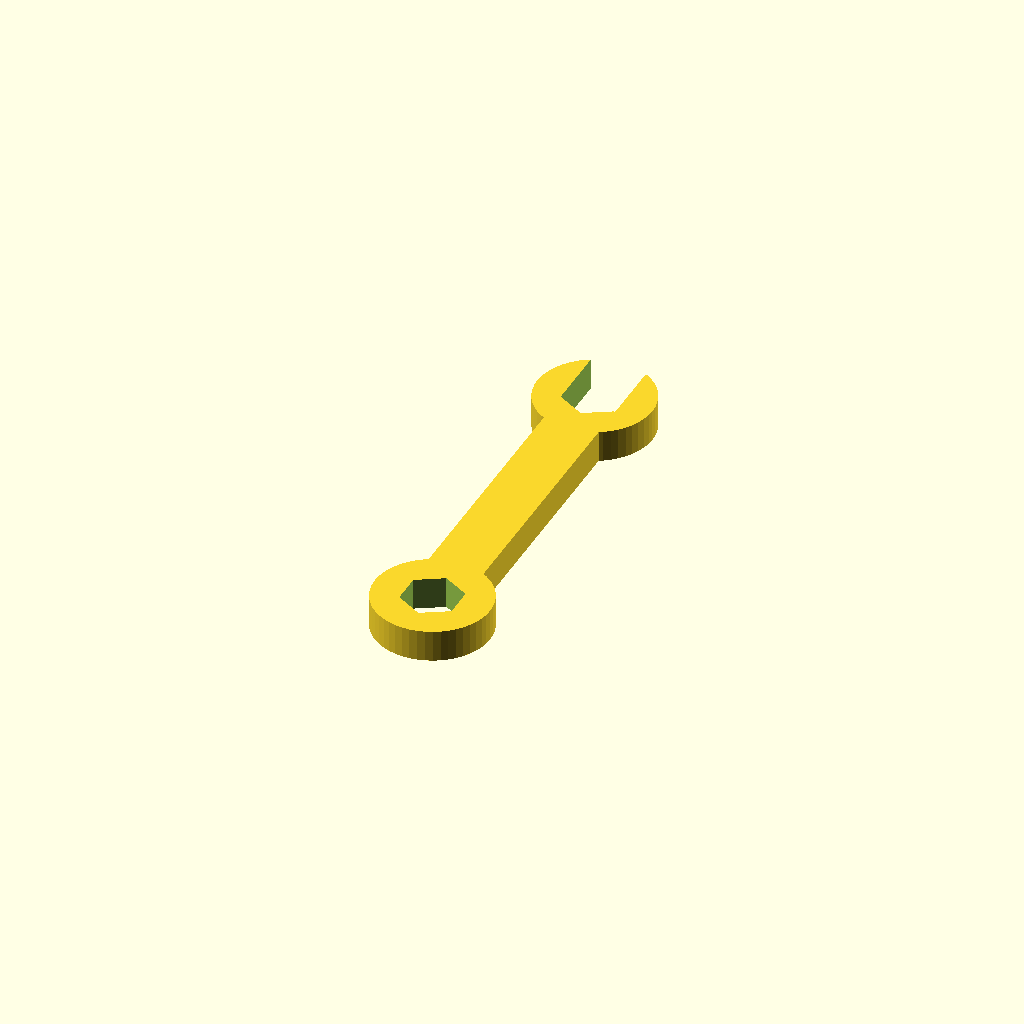
Cell 1 — every parameter at its default value.
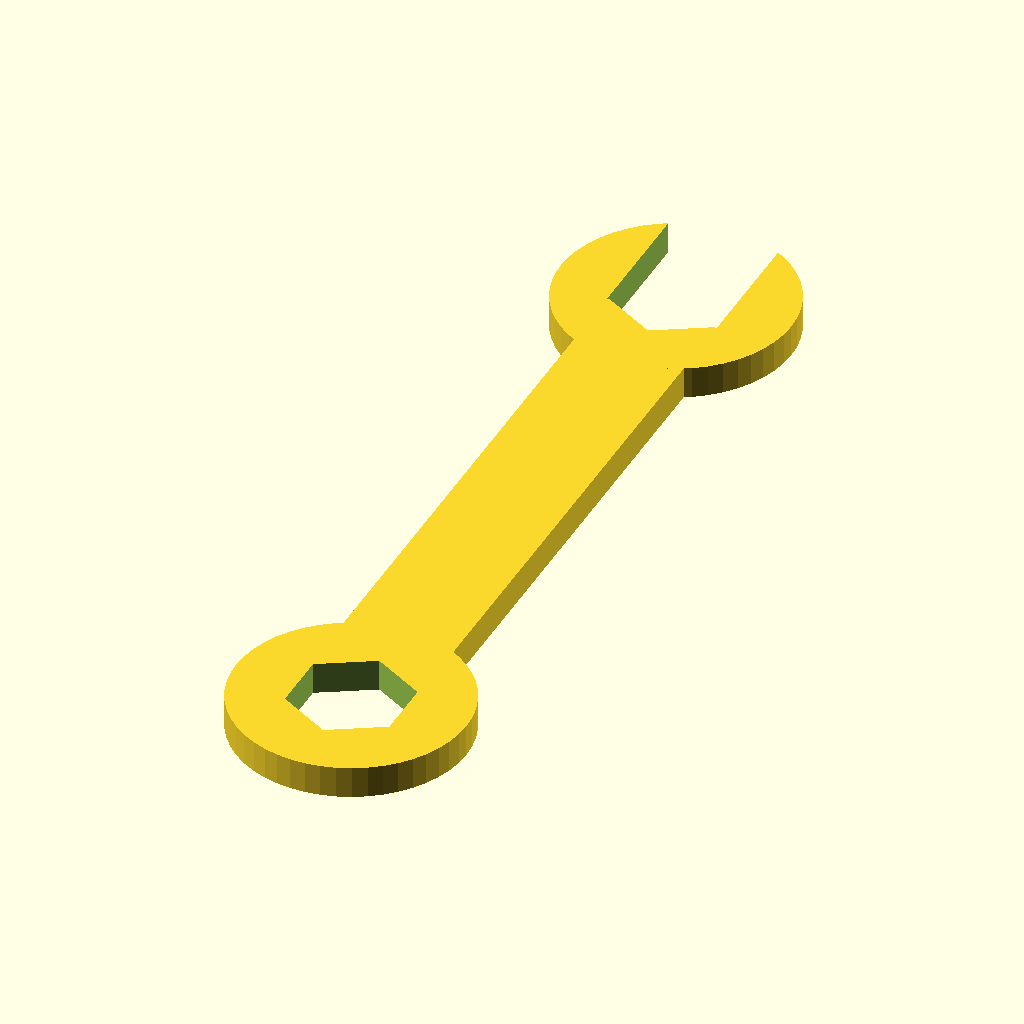
Cell 2: nut_diameter = 16.6 (everything else at default).
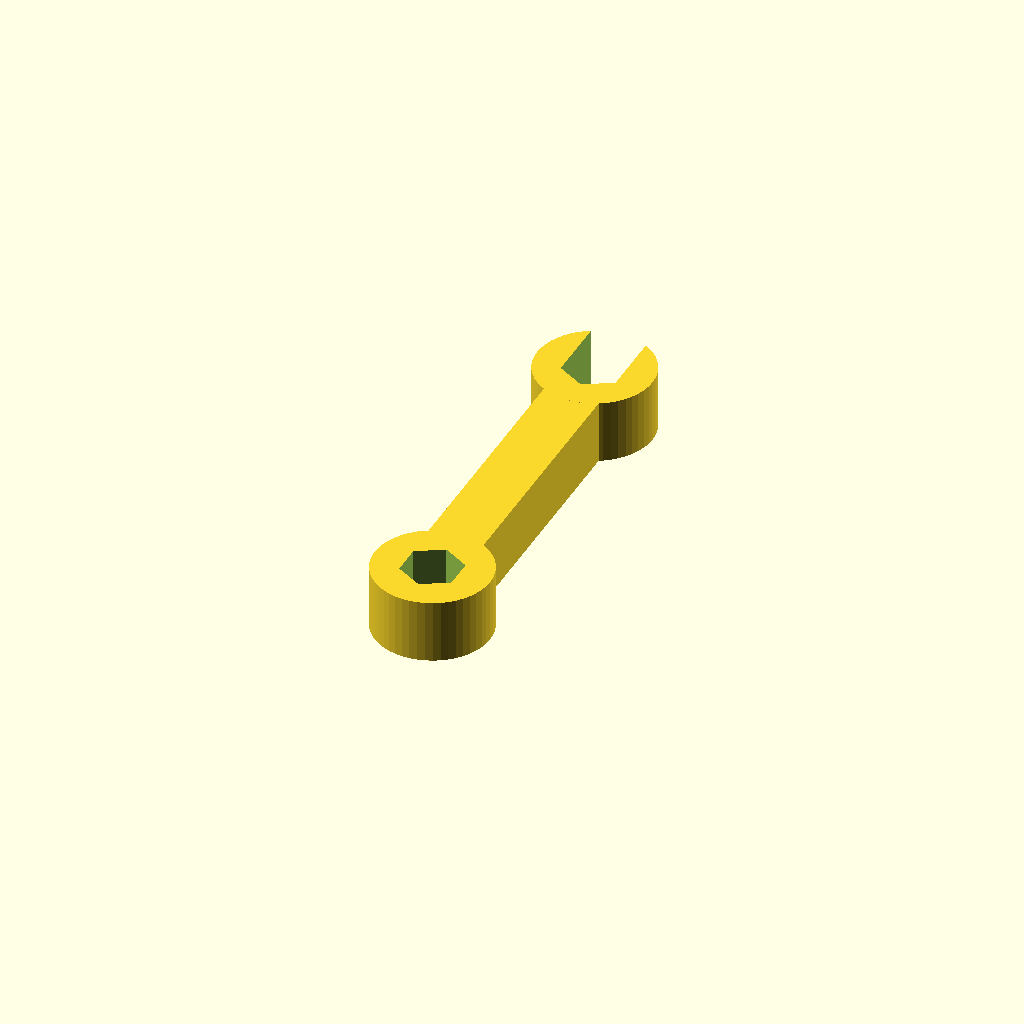
Cell 3: the same model with nut_thickness = 8.
All cells are drawn from one camera (rotation 55°, 0°, 25°, orthographic, colour scheme Cornfield), so only the parameter changes between them.
OpenSCAD source file inputs/thingiverse/thing-1384179/files/wrench.scad:
//use <../MCAD/shapes.scad>		// For octagon

$fn = 50;					// So the cylinders are smooth

nut_diameter = 8.3;			// My M3 nut measured ~5.4, I added a fudge factor
nut_thickness = 4;

// Calculate some nice values

wrench_thickness = 1.2 * nut_thickness;
wrench_length = 5.25 * nut_diameter;
wrench_head_extra_d = 1.1 * nut_diameter;	// If your wrench is big, you
										// probably just want this to be 10

// Something to make wrench heads for us

module wrench_head(thickness, nut_d, head_extra, open_ended) {
	difference() {
		translate([0, 0, -thickness / 2]) {
			cylinder(h = thickness, r = (nut_d + head_extra) / 2);
		}

		rotate(30) {
			hexagon(nut_d, thickness * 1.1);
		}

		translate([0, nut_d / 2, 0]) {
			if (open_ended) {
				box(nut_d, nut_d + head_extra / 2, thickness * 1.1);
			}
		}
	}
}

// Put us flat on the bed

translate([0, 0, wrench_thickness / 2]) {

	// The handle

	box(nut_diameter, wrench_length, wrench_thickness);

	// Make the closed head

	translate([0, -((wrench_length + wrench_head_extra_d) / 2), 0]) {
		wrench_head(wrench_thickness, nut_diameter, wrench_head_extra_d, false);
	}

	// And the open head

	translate([0, (wrench_length + wrench_head_extra_d) / 2, 0]) {
		wrench_head(wrench_thickness, nut_diameter, wrench_head_extra_d, true);
	}
}

module hexagon(diameter, thickness) {
    cylinder(r = diameter * 1.1 / 2, h = thickness, $fn = 6, center = true);
}

module box(b_width, b_length, b_thick) {
    cube([b_width, b_length, b_thick], center = true);
}
    
Customizer parameters (derived from the source; name, type, default, range or options):
nut_diameter: number, default 8.3
nut_thickness: number, default 4
